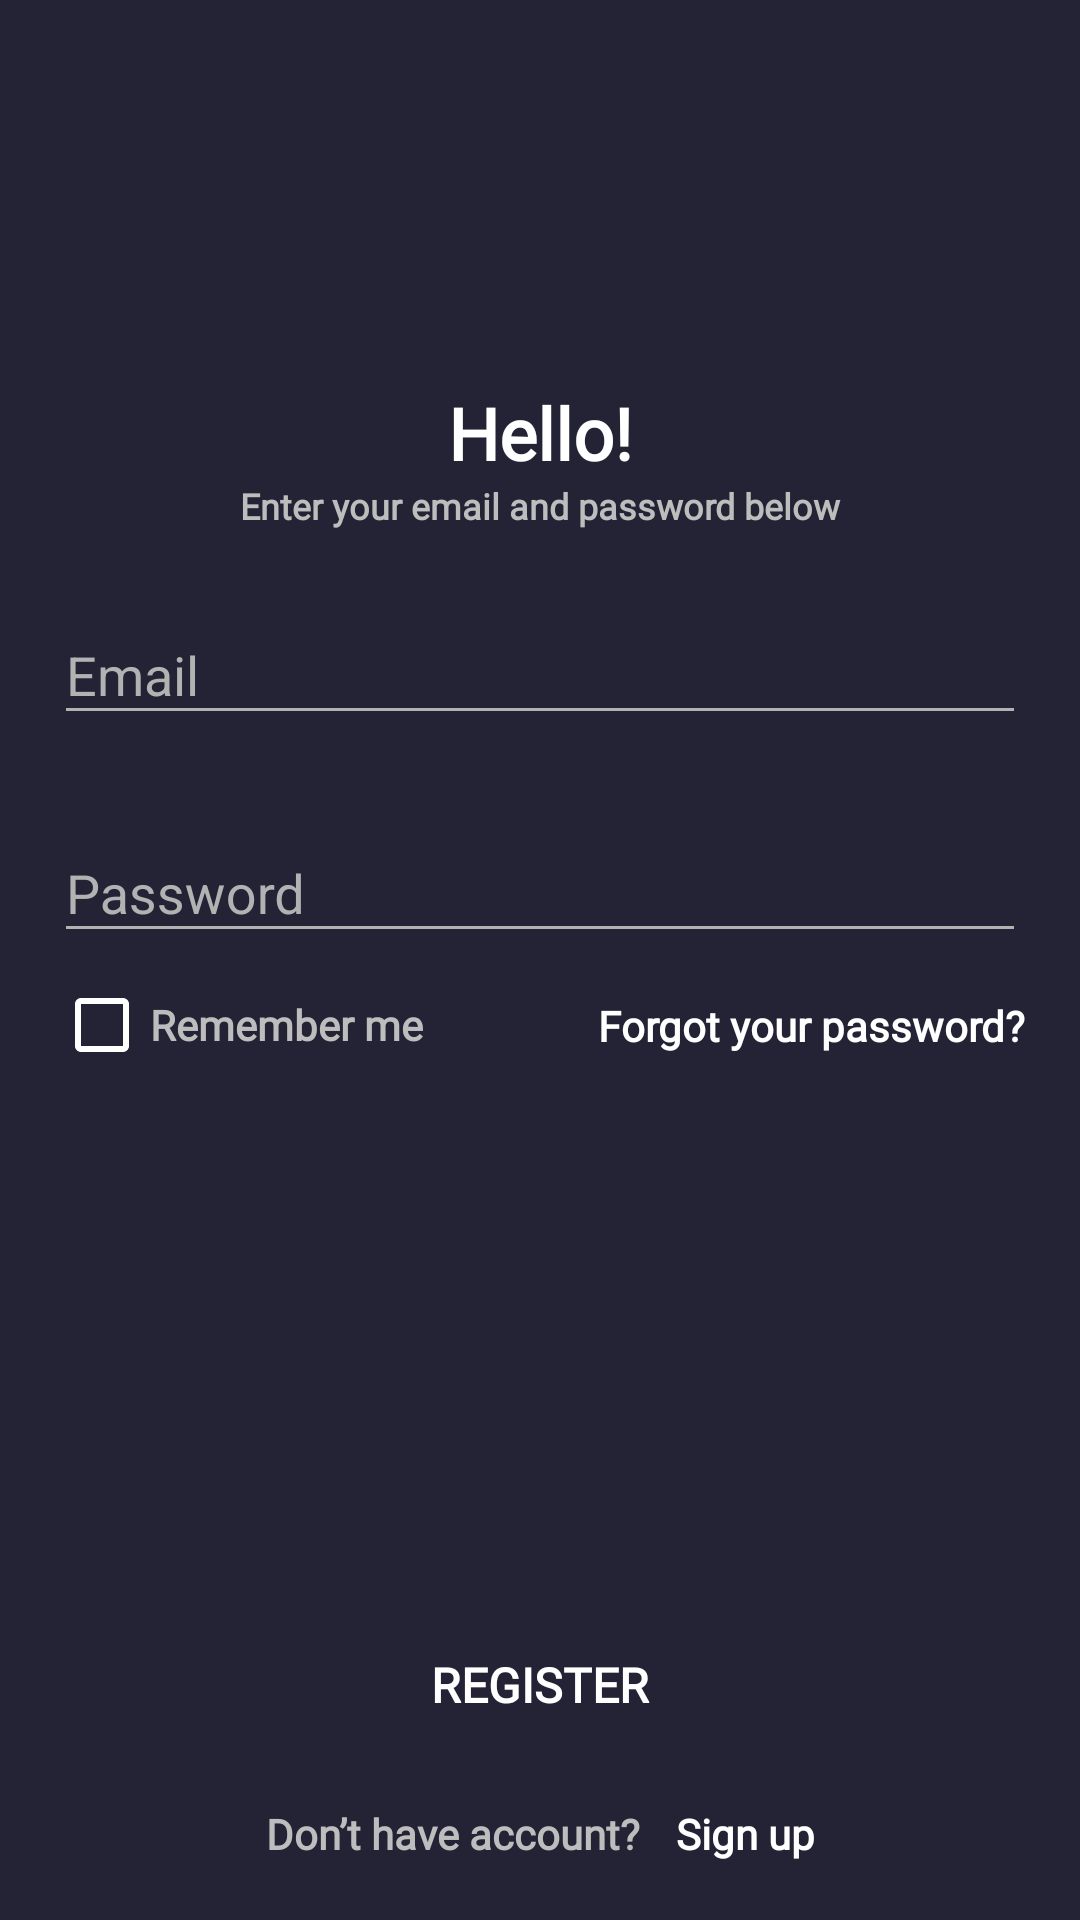

This screen was rendered from an Android layout file. Write that file and the resources it references.
<!-- AndroidManifest.xml: application theme Theme.Task4 -->
<!-- res/layout/fragment_login.xml -->
<?xml version="1.0" encoding="utf-8"?>
<androidx.constraintlayout.widget.ConstraintLayout xmlns:android="http://schemas.android.com/apk/res/android"
    android:layout_width="match_parent"
    android:layout_height="match_parent"
    xmlns:tools="http://schemas.android.com/tools"
    android:background="?attr/colorPrimary"
    xmlns:app="http://schemas.android.com/apk/res-auto"
    tools:context=".ui.authentication.login.LoginFragment">

    <androidx.constraintlayout.widget.Guideline
        android:id="@+id/content_start"
        android:layout_width="0dp"
        android:layout_height="0dp"
        android:orientation="vertical"
        app:layout_constraintGuide_percent="0.05" />

    <androidx.constraintlayout.widget.Guideline
        android:id="@+id/content_end"
        android:layout_width="0dp"
        android:layout_height="0dp"
        android:orientation="vertical"
        app:layout_constraintGuide_percent="0.95" />

    <androidx.constraintlayout.widget.Guideline
        android:id="@+id/content_top"
        android:layout_width="0dp"
        android:layout_height="0dp"
        android:orientation="horizontal"
        app:layout_constraintGuide_percent="0.03" />

    <androidx.constraintlayout.widget.Guideline
        android:id="@+id/content_bottom"
        android:layout_width="0dp"
        android:layout_height="0dp"
        android:orientation="horizontal"
        app:layout_constraintGuide_percent="0.97" />

    <androidx.constraintlayout.widget.Guideline
        android:id="@+id/content_main_start"
        android:layout_width="0dp"
        android:layout_height="0dp"
        android:orientation="horizontal"
        app:layout_constraintGuide_percent="0.2" />

    <androidx.appcompat.widget.AppCompatTextView
        android:id="@+id/text_view_hello"
        android:layout_width="wrap_content"
        android:layout_height="wrap_content"
        android:text="@string/hello"
        android:textColor="@color/label_text_color"
        style="@style/open_sans_font"
        android:textSize="@dimen/fragment_login_title_text_size"
        android:layout_marginBottom="@dimen/margin_small"

        app:layout_constraintTop_toTopOf="@id/content_main_start"
        app:layout_constraintStart_toStartOf="@id/content_start"
        app:layout_constraintEnd_toEndOf="@id/content_end"/>

    <androidx.appcompat.widget.AppCompatTextView
        android:id="@+id/text_view_enter_email_and_pass"
        android:layout_width="wrap_content"
        android:layout_height="wrap_content"
        android:text="@string/enter_your_email_and_password_below"
        android:textColor="@color/label_secondary_text_color"
        android:textSize="@dimen/fragment_login_text_size_medium"
        style="@style/open_sans_font"

        app:layout_constraintTop_toBottomOf="@id/text_view_hello"
        app:layout_constraintBottom_toTopOf="@id/flow_data_containers"
        app:layout_constraintStart_toStartOf="@id/content_start"
        app:layout_constraintEnd_toEndOf="@id/content_end"/>

    <androidx.constraintlayout.helper.widget.Flow
        android:id="@+id/flow_data_containers"
        android:layout_width="0dp"
        android:layout_height="wrap_content"
        app:constraint_referenced_ids="container_email, container_password, flow_helpers"
        android:orientation="vertical"
        app:flow_verticalStyle="packed"
        android:layout_marginTop="@dimen/margin_medium"

        app:layout_constraintTop_toBottomOf="@id/text_view_enter_email_and_pass"
        app:layout_constraintStart_toStartOf="@id/content_start"
        app:layout_constraintEnd_toEndOf="@id/content_end"
        />

    <com.google.android.material.textfield.TextInputLayout
        android:id="@+id/container_email"
        android:layout_width="0dp"
        android:layout_height="wrap_content"
        style="@style/TextInputLayout"
        android:theme="@style/TextColorAuthFragment"
        android:hint="@string/email"

        app:errorEnabled="true"
        app:helperTextTextColor="@color/text_input_layout_error_msg_color">

        <com.google.android.material.textfield.TextInputEditText
            android:id="@+id/edit_text_email"
            android:layout_width="match_parent"
            android:layout_height="wrap_content"
            android:inputType="textEmailAddress"
            android:lines="1"
            android:textColor="@color/text_input_edit_text_text_color" />

    </com.google.android.material.textfield.TextInputLayout>

    <com.google.android.material.textfield.TextInputLayout
        android:id="@+id/container_password"
        android:layout_width="0dp"
        android:layout_height="wrap_content"
        style="@style/TextInputLayout"
        android:theme="@style/TextColorAuthFragment"

        android:hint="@string/password"
        tools:ignore="MissingConstraints">

        <com.google.android.material.textfield.TextInputEditText
            android:id="@+id/edit_text_password"
            android:layout_width="match_parent"
            android:layout_height="wrap_content"
            android:inputType="textPassword"
            android:lines="1"
            android:maxLength="16"
            android:textColor="@color/text_input_edit_text_text_color" />

    </com.google.android.material.textfield.TextInputLayout>

    <androidx.constraintlayout.helper.widget.Flow
        android:id="@+id/flow_helpers"
        android:layout_width="0dp"
        android:layout_height="wrap_content"
        app:constraint_referenced_ids="checkbox_remember_me, text_view_forgot_password"
        android:orientation="horizontal"
        app:flow_verticalStyle="packed"

        app:layout_constraintTop_toBottomOf="@id/flow_data_containers"
        app:layout_constraintStart_toStartOf="@id/content_start"
        app:layout_constraintEnd_toEndOf="@id/content_end"
        />

    <androidx.appcompat.widget.AppCompatCheckBox
        android:id="@+id/checkbox_remember_me"
        android:textAppearance="@style/open_sans_font"
        android:layout_width="0dp"
        android:layout_height="wrap_content"

        android:buttonTint="@color/label_text_color"
        android:text="@string/remember_me"
        android:textColor="@color/label_secondary_text_color"
        android:textSize="@dimen/fragment_login_text_size_big"/>

    <androidx.appcompat.widget.AppCompatTextView
        android:id="@+id/text_view_forgot_password"
        android:layout_width="wrap_content"
        android:layout_height="wrap_content"
        android:text="@string/forgot_your_password"
        android:textColor="@color/label_text_color"
        android:textSize="@dimen/fragment_login_text_size_big"
        style="@style/open_sans_font"
        android:layout_marginBottom="@dimen/margin_small"

        app:layout_constraintEnd_toEndOf="@id/content_end"
        tools:ignore="MissingConstraints" />

    <androidx.appcompat.widget.AppCompatButton
        android:id="@+id/button_login"
        android:layout_width="0dp"
        android:layout_height="wrap_content"
        android:background="@drawable/button_login"
        android:gravity="center"
        android:layout_marginBottom="@dimen/margin_medium"

        android:textAppearance="@style/open_sans_font"
        android:text="@string/register"
        android:textAllCaps="true"
        android:textColor="@color/label_text_color"
        android:textSize="@dimen/fragment_auth_button_text_size"

        app:layout_constraintBottom_toTopOf="@id/flow_text_views_sign_up"
        app:layout_constraintStart_toStartOf="@id/content_start"
        app:layout_constraintEnd_toEndOf="@id/content_end"
        />

    <androidx.constraintlayout.helper.widget.Flow
        android:id="@+id/flow_text_views_sign_up"
        android:layout_width="0dp"
        android:layout_height="wrap_content"
        app:constraint_referenced_ids="text_view_have_acc, text_view_sign_in"
        android:orientation="horizontal"
        app:flow_horizontalStyle="packed"
        app:flow_horizontalGap="@dimen/fragment_auth_sign_in_texts_gap"

        app:layout_constraintStart_toStartOf="@id/content_start"
        app:layout_constraintEnd_toEndOf="@id/content_end"
        app:layout_constraintBottom_toBottomOf="@id/content_bottom"
        />

    <androidx.appcompat.widget.AppCompatTextView
        android:id="@+id/text_view_have_acc"
        android:textAppearance="@style/open_sans_font"
        android:layout_width="wrap_content"
        android:layout_height="wrap_content"
        android:text="@string/don_t_have_account"
        android:textColor="@color/label_secondary_text_color"
        android:textSize="@dimen/fragment_auth_text_size_big" />

    <androidx.appcompat.widget.AppCompatTextView
        android:id="@+id/text_view_sign_in"
        android:layout_width="wrap_content"
        android:layout_height="wrap_content"

        android:textAppearance="@style/open_sans_font"
        android:text="@string/sign_up"
        android:textColor="@color/label_text_color"
        android:textSize="@dimen/fragment_auth_text_size_big"
        tools:ignore="MissingConstraints" />


</androidx.constraintlayout.widget.ConstraintLayout>
<!-- resources referenced by this layout -->
<resources>
  <color name="label_secondary_text_color">#BDBDBD</color>
  <color name="label_text_color">#FFFFFFFF</color>
  <color name="text_input_edit_text_text_color">#FAFAFA</color>
  <color name="text_input_layout_error_msg_color">#F93E3E</color>
  <dimen name="fragment_auth_button_text_size">16sp</dimen>
  <dimen name="fragment_auth_sign_in_texts_gap">12dp</dimen>
  <dimen name="fragment_auth_text_size_big">14sp</dimen>
  <dimen name="fragment_login_text_size_big">14sp</dimen>
  <dimen name="fragment_login_text_size_medium">12sp</dimen>
  <dimen name="fragment_login_title_text_size">24sp</dimen>
  <dimen name="margin_medium">16dp</dimen>
  <dimen name="margin_small">8dp</dimen>
  <string name="don_t_have_account">Don’t have account?</string>
  <string name="email">Email</string>
  <string name="enter_your_email_and_password_below">Enter your email and password below</string>
  <string name="forgot_your_password">Forgot your password?</string>
  <string name="hello">Hello!</string>
  <string name="password">Password</string>
  <string name="register">Register</string>
  <string name="remember_me">Remember me</string>
  <string name="sign_up">Sign up</string>
  <style name="TextColorAuthFragment" parent="Theme.AppCompat.Light">
          <item name="colorControlNormal">@color/text_input_layout_hint</item>
          <item name="colorControlActivated">@color/label_text_color</item>
      </style>
  <style name="TextInputLayout">
          <item name="theme">@style/TextColor</item>
          <item name="android:textColorHint">@color/text_input_layout_hint</item>
          <item name="android:layout_marginStart">@dimen/margin_medium</item>
          <item name="android:layout_marginEnd">@dimen/margin_medium</item>
          <item name="android:layout_marginTop">@dimen/margin_small</item>
          <item name="boxBackgroundMode">none</item>
      </style>
  <style name="open_sans_font">
          <item name="android:fontFamily">@font/open_sans_regular</item>
          <item name="android:textFontWeight" tools:targetApi="p">600</item>
      </style>
  <style name="Theme.Task4" parent="Theme.MaterialComponents.DayNight.NoActionBar">
          
          <item name="colorPrimary">@color/view_color</item>
          <item name="colorPrimaryVariant">@color/label_text_color</item>
          <item name="colorOnPrimary">@color/label_secondary_text_color</item>
  
          <item name="colorOnSurface">@color/label_text_color</item> // Normal State
          
          
          <item name="android:statusBarColor">@color/view_color</item>
          <item name="android:navigationBarColor">@color/view_color</item>
          
  
          <item name="android:windowContentTransitions">true</item>
      </style>
  <color name="text_input_layout_hint">#B2B2B3</color>
  <style name="TextColor" parent="Theme.AppCompat.Light">
          <item name="colorControlNormal">@color/text_input_layout_hint</item>
          <item name="colorControlActivated">@color/contact_item_name_color</item>
      </style>
  <color name="view_color">#242235</color>
  <color name="contact_item_name_color">#FF000000</color>
</resources>
